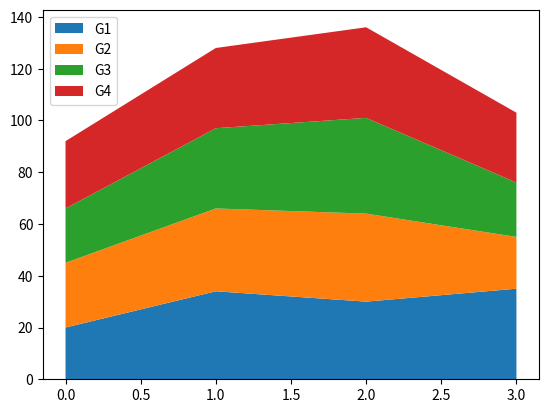

The script that saved this image:
import matplotlib.pyplot as plt
import numpy as np
fig,ax=plt.subplots()

# 数据
labels = ['G1', 'G2', 'G3', 'G4']
data = np.array([[20, 34, 30, 35], [25, 32, 34, 20], [21, 31, 37, 21], [26, 31, 35, 27]])
x = np.arange(len(labels))
# 绘制堆积面积图
ax.stackplot(x, data, labels=labels)
ax.legend()
plt.show()


